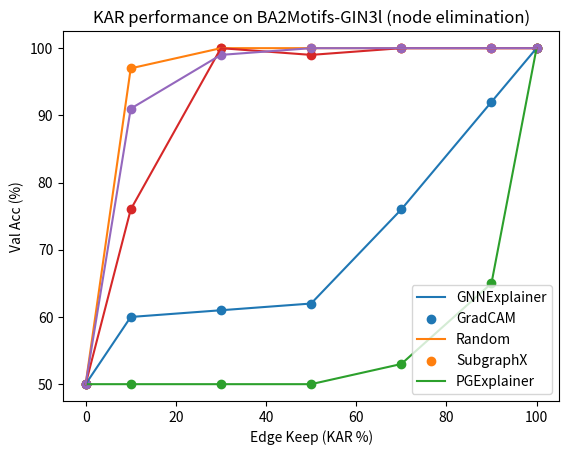

Source code (Python):
import matplotlib.pyplot as plt

if __name__ == "__main__":
    x = [0, 10, 30, 50, 70, 90, 100]
    ## BA-2Motifs GIN3l
    # gnnexplainer = [50, 50, 50, 58, 98, 100, 100]
    # gradcam = [50, 50, 50, 100, 100, 100, 100]
    # random = [50, 53, 51, 52, 58, 67, 100]
    # subgraphx = [50, 50, 50, 96, 100, 100, 100]
    # pgexplainer = [50, 65, 93, 100, 98, 100, 100]
    
    ## BA-2Motifs GIN3l (node elimination)
    gnnexplainer = [50, 60, 61, 62, 76, 92, 100]
    gradcam = [50, 97, 100, 100, 100, 100, 100]
    random = [50, 50, 50, 50, 53, 65, 100]
    subgraphx = [50, 76, 100, 99, 100, 100, 100]
    pgexplainer = [50, 91, 99, 100, 100, 100, 100]

    ## BA-2Motifs GCN3l
    # gnnexplainer = [50, 50, 61, 68, 67, 81, 100]
    # gradcam = [50, 95, 99, 100, 100, 100, 100]
    # random = [50, 55, 55, 57, 70, 90, 100]
    # subgraphx = [50, 86, 95, 94, 100, 99, 100]
    # pgexplainer = [50, 67, 97, 100, 100, 100, 100]

    ## BA-2Motifs GCN3l (node elimination)
    # gnnexplainer = [50, 51, 63, 71, 65, 70, 100]
    # gradcam = [50, 95, 99, 100, 100, 100, 100]
    # random = [50, 52, 59, 62, 61, 67, 100]
    # subgraphx = [50, 86, 94, 98, 100, 99, 100]
    # pgexplainer = [50, 66, 100, 95, 100, 100, 100]

    ## MUTAG GCN3l
    # gnnexplainer = [85, 85, 90, 90, 90, 85, 90]
    # gradcam = [85, 85, 85, 90, 90, 90, 90]
    # random = [85, 85, 85, 83.6, 83.6, 83.6, 90]
    # subgraphx = [85, 90, 90, 85, 90, 95, 90]
    # pgexplainer = [85, 85, 85, 80, 85, 90, 90]

    ## MUTAG GCN3l (skip eval)
    # gnnexplainer = [85, 85, 80, 80, 80, 80, 90]
    # gradcam = [85, 80, 80, 80, 80, 80, 90]
    # random = [85, 78.2, 82.5, 85, 85, 90, 90]
    # subgraphx = [85, 65, 80, 80, 80, 90, 90]
    # pgexplainer = [85, 75, 70, 85, 85, 90, 90]
    
    ## MUTAG GIN3l
    # gnnexplainer = [65, 75, 80, 80, 85, 95, 100]
    # gradcam = [65, 90, 100, 100, 95, 100, 100]
    # random = [65, 85, 85, 88.5, 83.6, 88.5, 100]
    # subgraphx = [65, 90, 90, 85, 90, 95, 100]
    # pgexplainer = [65, 95, 85, 80, 75, 100, 100]

    # MUTAG GIN3l (skip during evaluation)
    # gnnexplainer = [65, 65, 65, 80, 80, 80, 100]
    # gradcam = [65, 65, 75, 85, 85, 90, 100]
    # random = [65, 67.5, 70, 82.5, 82.5, 80, 100]
    # subgraphx = [65, 65, 70, 75, 75, 80, 100]
    # pgexplainer = [65, 70, 80, 80, 80, 80, 100]

    # REDDIT-BINARY GCN3l
    # gnnexplainer = [69, 82, 84, 90.5, 90, 93, 95]
    # gradcam = [69, 88, 90, 95, 94.5, 94, 95]
    # random = [69, 70.5, 80.25, 83.5, 90.25, 93.75, 95]
    # # subgraphx = [69, 65, 70, 75, 75, 80, 95]
    # pgexplainer = [69, 74.5, 72, 83, 85, 92, 95]

    # REDDIT-BINARY GCN3l (skipped during evaluation)
    # gnnexplainer = [69, 68.5, 58, 65, 85.5, 93, 95]
    # gradcam = [69, 71, 70, 71.5, 83.5, 91, 95]
    # random = [69, 69.75, 64.5, 76.5, 83.25, 92.5, 95]
    # # subgraphx = [69, 65, 70, 75, 75, 80, 95]
    # pgexplainer = [69, 71.5, 69, 72.5, 70, 92.5, 95]
    
    # REDDIT-BINARY GIN3l
    # gnnexplainer = [50, 88, 88.5, 86, 84, 93, 90.5]
    # gradcam = [50, 89, 91, 91.5, 91.5, 92.5, 90.5]
    # random = [50, 70.5, 77.75, 91.5, 93.25, 94.25, 90.5]
    # # subgraphx = [69, 65, 70, 75, 75, 80, 90.5]
    # pgexplainer = [50, 63.5, 80, 82, 93, 94, 90.5]

    # REDDIT-BINARY GIN3l (skipped during evaluation)
    # gnnexplainer = [50, 50, 56, 69, 73.5, 86, 90.5]
    # gradcam = [50, 50, 54.5, 71, 79, 85, 90.5]
    # random = [50, 50, 54.25, 65.75, 71.5, 81.5, 90.5]
    # # subgraphx = [69, 65, 70, 75, 75, 80, 90.5]
    # pgexplainer = [50, 50, 67.5, 70, 72, 75.5, 90.5]

    # BA3Motifs GCN3l
    # gnnexplainer = [33, 42, 47.33, 48, 50.67, 75.33, 98.6]
    # gradcam = [33, 70, 93.3, 94, 95.33, 98, 98.6]
    # random = [33, 37.33, 38, 44, 46.67, 66, 98.6]
    # subgraphx = [33, 61.33, 75.33, 88.66, 86.66, 72.66, 98.6]
    # pgexplainer = [33, 64, 63.33, 47.33, 62.66, 80.66, 98.6]

    # BA3Motifs GCN3l (node elimination)
    # gnnexplainer = [33, 42, 47.33, 48, 50.67, 75.33, 98.6]
    # gradcam = [33, 74.67, 92.67, 90.67, 94.67, 96.67, 98.6]
    # random = [33, 48, 52, 43.33, 48.67, 78.67, 98.6]
    # subgraphx = [33, 83.33, 71.33, 82.67, 87.33, 82.67, 98.6]
    # pgexplainer = [33, 59.33, 54.67, 44.67, 68.67, 78.67, 98.6]

    # # BA3Motifs GCN3l (skipped during evaluation)
    # gnnexplainer = [33, 33.33, 33.33, 36, 45.33, 82.66, 98.6]
    # gradcam = [33, 46, 49.33, 33.33, 81.33, 94.66, 98.6]
    # random = [33, 36, 33.33, 45.33, 59.33, 92, 98.6]
    # subgraphx = [33, 42.66, 59.33, 66.66, 69.33, 78, 98.6]
    # pgexplainer = [33, 43.33, 40, 42, 56, 80, 98.6]
    
    # BA3Motifs GIN3l
    # gnnexplainer = [33, 76, 72, 44.66, 51.33, 50, 95.33]
    # gradcam = [33, 93.33, 81.33, 91.33, 85.33, 93.33, 95.33]
    # random = [33, 67.33, 69.33, 38.66, 43.33, 47.33, 95.33]
    # subgraphx = [33, 76.67, 80.67, 85.33, 84.67, 65.33, 95.33]
    # pgexplainer = [33, 67.33, 66, 33.33, 86, 33.33, 95.33]

    # BA3Motifs GIN3l (node elimination)
    # gnnexplainer = [33, 54.67, 59.33, 44.67, 48, 70.67, 95.33]
    # gradcam = [33, 94, 84, 93.33, 91.33, 96, 95.33]
    # random = [33, 52, 41.33, 38, 40.67, 34, 95.33]
    # subgraphx = [33, 66, 64.67, 86, 71.33, 88.67, 95.33]
    # pgexplainer = [33, 44, 48.67, 54.67, 88.67, 80, 95.33]

    # BA3Motifs GIN3l (skip during evaluation)
    # gnnexplainer = [33, 33.33, 35.33, 48, 54, 95.3, 95.33]
    # gradcam = [33, 33.33, 35.33, 44, 61.33, 95, 95.33]
    # random = [33, 33.33, 33.33, 39.33, 36.66, 40.66, 95.33]
    # subgraphx = [33, 76.67, 80.67, 85.33, 84.67, 65.33, 95.33]
    # pgexplainer = [33, 33.33, 33.33, 40, 34, 44, 95.33]

    # # Enzyme GCN3l
    # gnnexplainer = [75.67, 70, 66.67, 68.33, 70, 70, 75]
    # gradcam = [75.67, 70, 71.66, 70, 66.67, 70, 75]
    # random = [75.67, 58.33, 63.33, 70, 70, 75, 75]
    # # subgraphx = [33, 76.67, 80.67, 85.33, 84.67, 65.33, 95.33]
    # pgexplainer = [75.67, 71.66, 73.33, 70, 75, 73.33, 75]

    # # Enzyme GCN3l (node elimination)
    # gnnexplainer = [16.67, 56.67, 53.33, 63.33, 66.67, 71.67, 75]
    # gradcam = [16.67, 66.67, 71.66, 71.66, 70, 70, 75]
    # random = [16.67, 51.67, 55, 68.33, 70, 70, 75]
    # # subgraphx = [33, 76.67, 80.67, 85.33, 84.67, 65.33, 95.33]
    # pgexplainer = [16.67, 63.33, 65, 71.66, 71.66, 70, 75]

    # Enzyme GIN3l
    # gnnexplainer = [61.67, 55, 51.67, 48.33, 63.33, 66.66, 75]
    # gradcam = [61.67, 65, 70, 66.67, 70, 71.67, 75]
    # random = [61.67, 55, 63.33, 56.67, 61.67, 66.67, 75]
    # # subgraphx = [33, 76.67, 80.67, 85.33, 84.67, 65.33, 95.33]
    # pgexplainer = [61.67, 66.67, 71.67, 65, 61.67, 58.33, 75]

    # Enzyme GIN3l (node elimination)
    # gnnexplainer = [16.67, 46.67, 51.67, 56.67, 63.33, 65, 75]
    # gradcam = [16.67, 61.67, 61.67, 65, 63.33, 70, 75]
    # random = [16.67, 43.33, 56.67, 65, 65, 70, 75]
    # # subgraphx = [33, 76.67, 80.67, 85.33, 84.67, 65.33, 95.33]
    # pgexplainer = [16.67, 75, 70, 71.66, 71.66, 63.33, 75]

    plt.title('KAR performance on BA2Motifs-GIN3l (node elimination)')
    plt.xlabel("Edge Keep (KAR %)")
    plt.ylabel("Val Acc (%)")
    plt.plot(x, gnnexplainer)
    plt.scatter(x, gnnexplainer)
    
    plt.plot(x, gradcam)
    plt.scatter(x, gradcam)
    
    plt.plot(x, random)
    plt.scatter(x, random)

    plt.plot(x, subgraphx)
    plt.scatter(x, subgraphx)
    
    plt.plot(x, pgexplainer)
    plt.scatter(x, pgexplainer)
    
    plt.legend(['GNNExplainer', 'GradCAM', 'Random', 'SubgraphX', 'PGExplainer'])
    # plt.legend(['GNNExplainer', 'GradCAM', 'Random', 'PGExplainer'])
    plt.show()